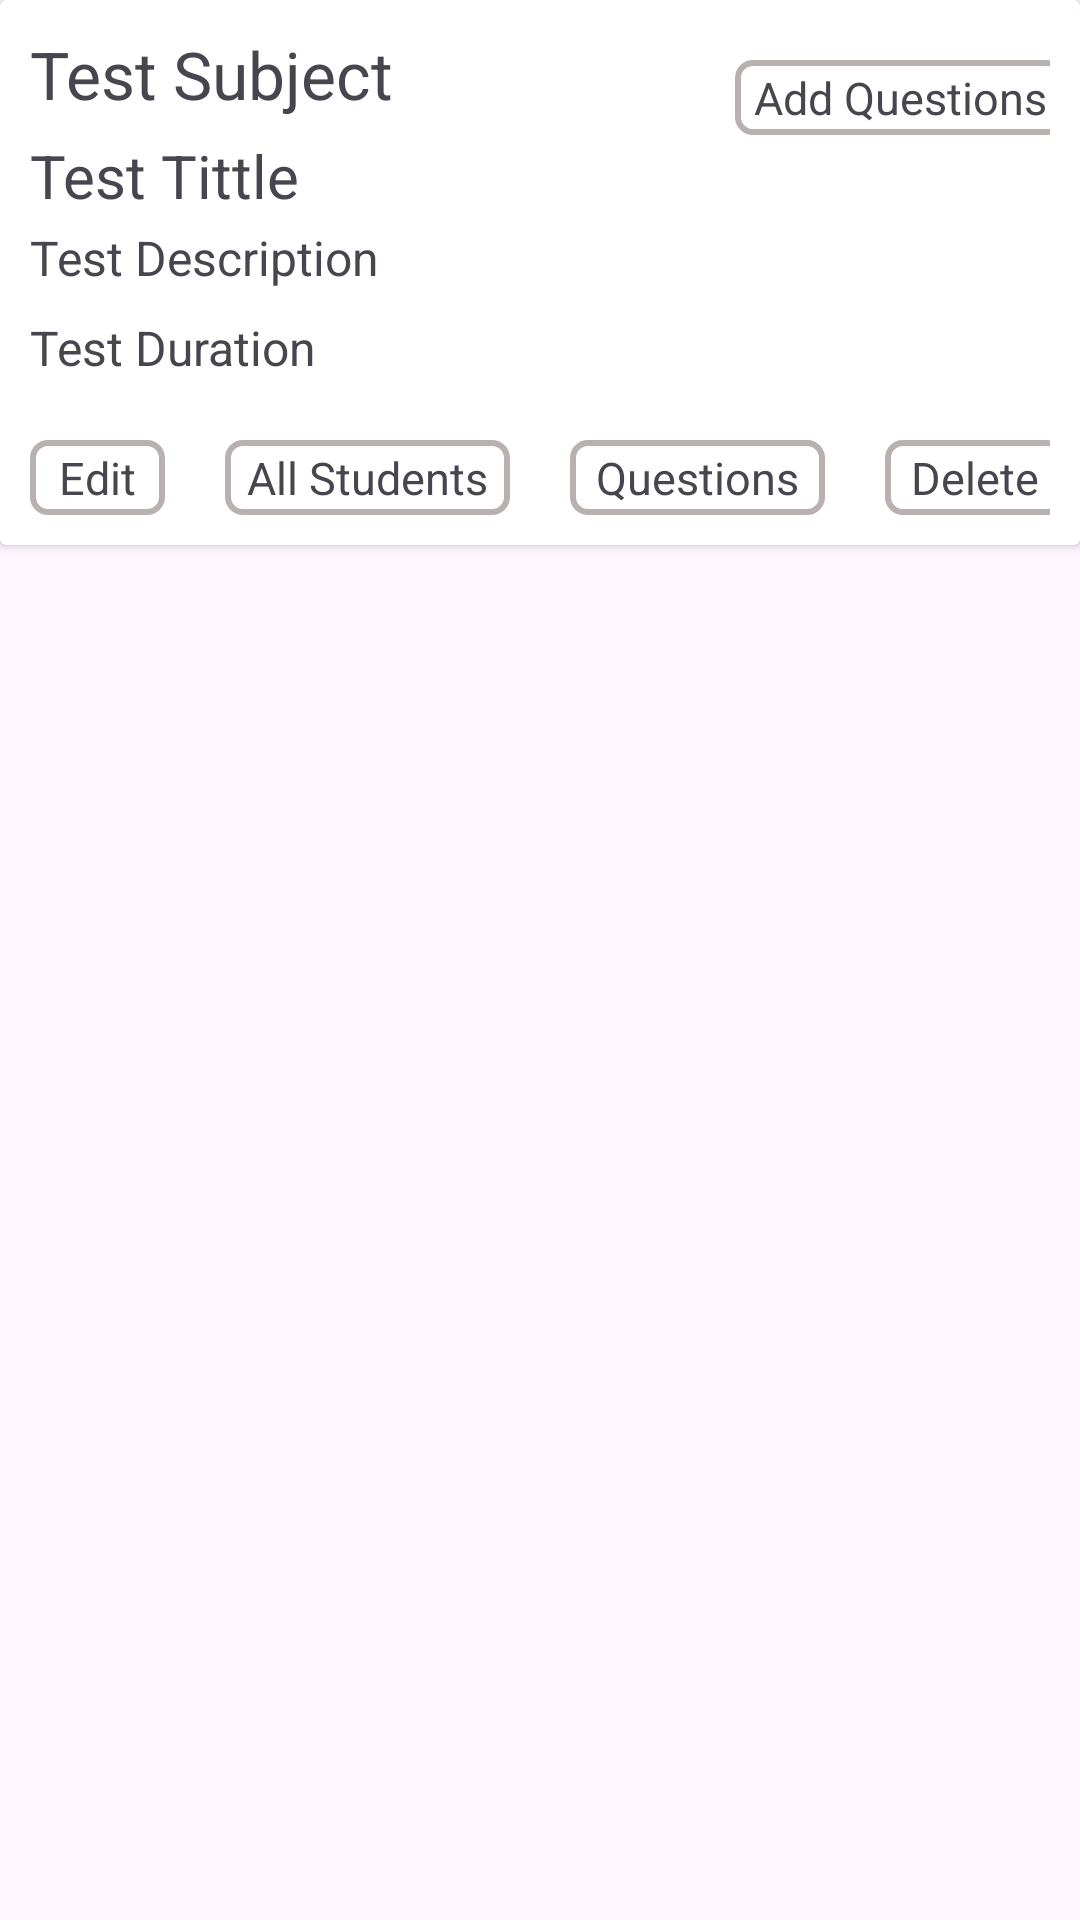

Layout XML and referenced resources for this Android screen:
<!-- AndroidManifest.xml: application theme Theme.GuruVedaMentor -->
<!-- res/layout/test_schedule_layout.xml -->
<?xml version="1.0" encoding="utf-8"?>
<LinearLayout xmlns:android="http://schemas.android.com/apk/res/android"
    android:layout_width="match_parent"
    android:layout_height="wrap_content"
    android:orientation="vertical"
    android:layout_margin="12dp">

    <androidx.cardview.widget.CardView
        android:layout_width="match_parent"
        android:layout_height="wrap_content"
        android:layout_gravity="center"
        >

        <LinearLayout
            android:layout_width="match_parent"
            android:layout_height="wrap_content"
            android:layout_margin="10dp"
            android:orientation="vertical">

            <LinearLayout
                android:layout_width="match_parent"
                android:layout_height="wrap_content"
                android:orientation="horizontal">

                <LinearLayout
                    android:layout_width="220dp"
                    android:layout_height="wrap_content"
                    android:orientation="vertical">

                    <TextView
                        android:id="@+id/test_subject"
                        android:layout_width="wrap_content"
                        android:layout_height="30dp"
                        android:text="Test Subject"
                        android:textSize="22dp" />

                    <TextView
                        android:id="@+id/test_tittle"
                        android:layout_width="wrap_content"
                        android:layout_height="25dp"
                        android:layout_marginTop="5dp"
                        android:text="Test Tittle"
                        android:textSize="20dp" />

                    <TextView
                        android:id="@+id/test_description"
                        android:layout_width="wrap_content"
                        android:layout_height="25dp"
                        android:layout_marginTop="5dp"
                        android:text="Test Description"
                        android:textSize="16dp" />

                    <TextView
                        android:id="@+id/test_duration"
                        android:layout_width="wrap_content"
                        android:layout_height="wrap_content"
                        android:layout_marginTop="5dp"
                        android:text="Test Duration"
                        android:textSize="16dp" />


                </LinearLayout>

                <TextView
                    android:id="@+id/add_questions"
                    android:layout_width="110dp"
                    android:layout_height="25dp"
                    android:layout_marginTop="10dp"
                    android:layout_marginLeft="15dp"
                    android:background="@drawable/add_questions"
                    android:gravity="center"
                    android:text="Add Questions"
                    android:textSize="15dp" />


            </LinearLayout>

            <LinearLayout
                android:layout_width="match_parent"
                android:layout_height="wrap_content"
                android:layout_marginTop="10dp"
                android:orientation="horizontal">

                <TextView
                    android:id="@+id/test_edit"
                    android:layout_width="45dp"
                    android:layout_height="25dp"
                    android:layout_marginTop="10dp"
                    android:background="@drawable/add_questions"
                    android:gravity="center"
                    android:text="Edit"
                    android:textSize="15dp" />

                <TextView
                    android:id="@+id/test_all_students"
                    android:layout_width="95dp"
                    android:layout_height="25dp"
                    android:layout_marginLeft="20dp"
                    android:layout_marginTop="10dp"
                    android:background="@drawable/add_questions"
                    android:gravity="center"
                    android:text="All Students"
                    android:textSize="15dp" />

                <TextView
                    android:id="@+id/test_questions"
                    android:layout_width="85dp"
                    android:layout_height="25dp"
                    android:layout_marginLeft="20dp"
                    android:layout_marginTop="10dp"
                    android:background="@drawable/add_questions"
                    android:gravity="center"
                    android:text="Questions"
                    android:textSize="15dp" />

                <TextView
                    android:id="@+id/test_delete"
                    android:layout_width="60dp"
                    android:layout_height="25dp"
                    android:layout_marginLeft="20dp"
                    android:layout_marginTop="10dp"
                    android:background="@drawable/add_questions"
                    android:gravity="center"
                    android:text="Delete"
                    android:textSize="15dp" />


            </LinearLayout>

        </LinearLayout>

    </androidx.cardview.widget.CardView>


</LinearLayout>
<!-- resources referenced by this layout -->
<resources>
  <!-- drawable add_questions (drawable) -->
  <?xml version="1.0" encoding="utf-8"?>
  <shape xmlns:android="http://schemas.android.com/apk/res/android">
  <solid
      android:color="#FFFFFF"/>
      <corners android:radius="5dp"
          />
          <stroke android:color="#B9B0B0"
              android:width="2dp"/>
  
  
  </shape>
  <style name="Theme.GuruVedaMentor" parent="Base.Theme.GuruVedaMentor" />
  <style name="Base.Theme.GuruVedaMentor" parent="Theme.Material3.DayNight.NoActionBar">
          
          
      </style>
</resources>
